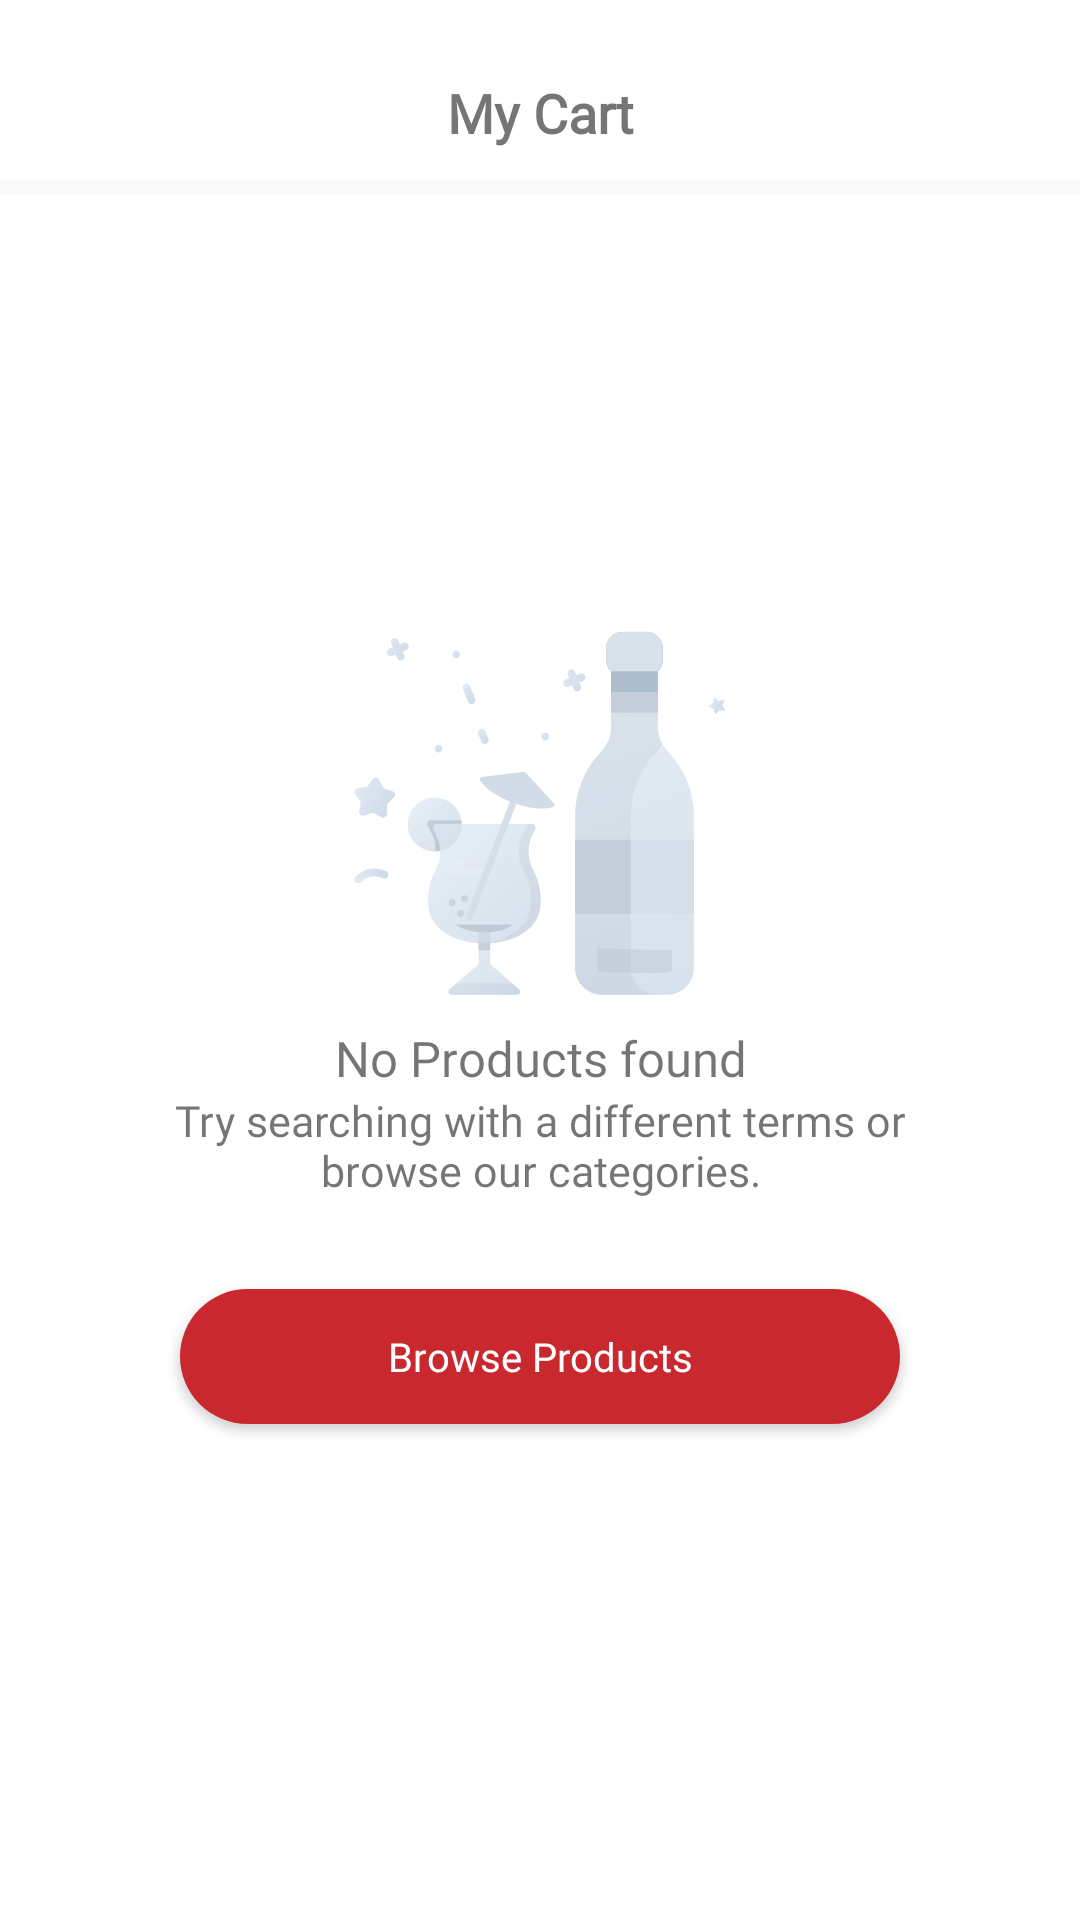

Here is an Android app screen rendered from its layout file. Give the layout XML and the strings, colors and styles it references.
<!-- AndroidManifest.xml: application theme AppTheme -->
<!-- res/layout/fragment_cart.xml -->
<LinearLayout xmlns:android="http://schemas.android.com/apk/res/android"
    xmlns:tools="http://schemas.android.com/tools"
    android:layout_width="match_parent"
    android:layout_height="match_parent"
    android:orientation="vertical"
    android:background="@color/profile_back"
    tools:context="com.cheersondemand.view.fragments.FragmentCart">

    <TextView
        android:layout_width="match_parent"
        android:background="@color/white"
        android:layout_height="60dp"
        android:layout_centerHorizontal="true"
        android:layout_gravity="center"
        android:paddingTop="15dp"
        android:textStyle="bold"
        android:fontFamily="@font/sf_ui_display_regular"
        android:gravity="center|center_vertical"
        android:textColor="@color/profile_text_color"
        android:textSize="18sp"
        android:text="@string/my_cart" />

    <LinearLayout

        android:layout_marginTop="5dp"
        android:background="@color/white"
        android:id="@+id/llNoProductInCount"
        android:layout_width="match_parent"
        android:layout_height="match_parent"
        android:gravity="center"
        android:orientation="vertical"
        android:paddingLeft="40dp"
        android:paddingRight="40dp">

        <ImageView

            android:layout_width="wrap_content"
            android:layout_height="wrap_content"
            android:src="@drawable/group_6" />

        <TextView
            android:layout_width="wrap_content"
            android:layout_height="wrap_content"
            android:layout_marginTop="10dp"
            android:fontFamily="@font/sf_ui_display_regular"
            android:gravity="center_horizontal"
            android:text="@string/no_product_found"
            android:textColor="@color/profile_text_color"
            android:textSize="16.3sp" />

        <TextView
            android:layout_width="wrap_content"
            android:layout_height="wrap_content"
            android:fontFamily="@font/sf_ui_display_regular"
            android:gravity="center_horizontal"

            android:text="@string/try_search_diff"
            android:textColor="@color/profile_updated_text_color"
            android:textSize="14.4sp" />


        <Button
            android:id="@+id/btnBrowseProduct"
            android:layout_width="match_parent"
            android:layout_height="45dp"
            android:layout_alignParentBottom="true"
            android:layout_gravity="center_horizontal"
            android:layout_marginBottom="20dp"
            android:layout_marginEnd="20dp"
            android:layout_marginStart="20dp"
            android:layout_marginTop="30dp"
            android:background="@drawable/bg_button_enable"
            android:fontFamily="@font/sf_ui_display_regular"
            android:text="@string/browse_product"
            android:textAllCaps="false"
            android:textColor="@color/white"
            android:textSize="13.4sp" />
    </LinearLayout>
</LinearLayout>
<!-- resources referenced by this layout -->
<resources>
  <color name="white">#ffffff</color>
  <!-- drawable bg_button_enable (drawable) -->
  <?xml version="1.0" encoding="utf-8"?>
  <selector xmlns:android="http://schemas.android.com/apk/res/android">
      <item android:drawable="@drawable/rounded_white"
          android:state_focused="true"
          android:state_pressed="true" />
      <item android:drawable="@drawable/rounded_white"
          android:state_focused="false"
          android:state_pressed="true" />
      <item android:drawable="@drawable/rounded_white"
              android:state_focused="true" />
      <item android:drawable="@drawable/button_select"
          android:state_focused="false"
          android:state_pressed="false" />
  </selector>
  <!-- drawable group_6: png bitmap (drawable-hdpi, 19184 bytes) -->
  <string name="browse_product">Browse Products</string>
  <string name="my_cart">My Cart</string>
  <string name="no_product_found">No Products found</string>
  <string name="try_search_diff">Try searching with a different terms or browse our categories.</string>
  <style name="AppTheme" parent="Theme.AppCompat.Light.NoActionBar">
          
          <item name="colorPrimary">@color/colorPrimary</item>
          <item name="colorPrimaryDark">@color/colorPrimaryDark</item>
          <item name="colorAccent">@color/colorAccent</item>
          <item name="android:statusBarColor">@android:color/transparent</item>
          <item name="android:windowTranslucentStatus">true</item>
  
      </style>
  <!-- drawable rounded_white (drawable) -->
  <?xml version="1.0" encoding="utf-8"?>
  <shape xmlns:android="http://schemas.android.com/apk/res/android"
      android:shape="rectangle">
      <padding
          android:bottom="10dp"
          android:left="10dp"
          android:right="10dp"
          android:top="10dp"></padding>
      <solid android:color="@color/red"></solid>
  
      <corners android:radius="50dp"></corners>
  
  </shape>
  <!-- drawable button_select (drawable) -->
  <?xml version="1.0" encoding="utf-8"?>
  <shape xmlns:android="http://schemas.android.com/apk/res/android"
      android:shape="rectangle">
      <padding
          android:bottom="10dp"
          android:left="10dp"
          android:right="10dp"
          android:top="10dp"></padding>
      <solid android:color="@color/red"></solid>
  
      <corners android:radius="50dp"
          ></corners>
  </shape>
  <color name="colorPrimary">#595a74</color>
  <color name="colorPrimaryDark">#242f41</color>
  <color name="colorAccent">#FF4081</color>
  <color name="red">#c9282f</color>
</resources>
